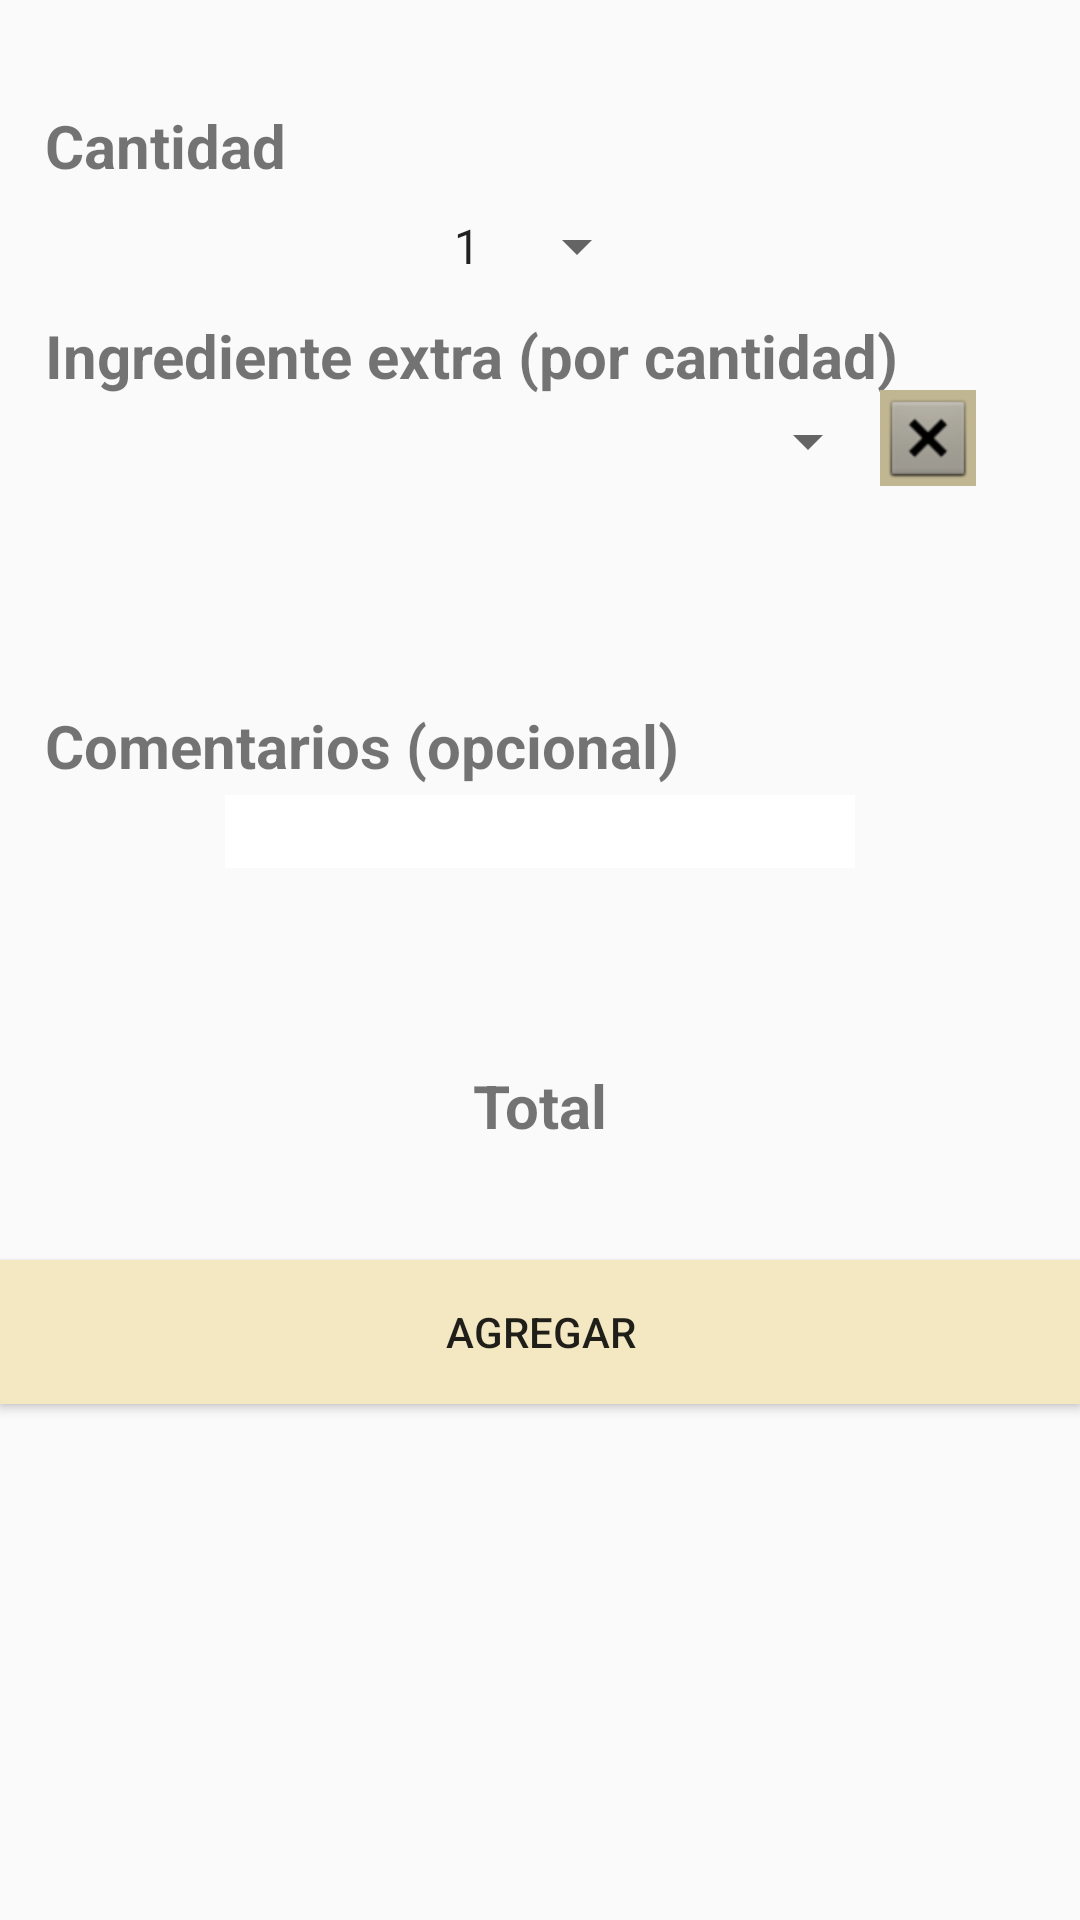

Android layout source for this screen:
<!-- AndroidManifest.xml: application theme AppTheme -->
<!-- res/layout/activity_edetalles.xml -->
<?xml version="1.0" encoding="utf-8"?>
<androidx.constraintlayout.widget.ConstraintLayout xmlns:android="http://schemas.android.com/apk/res/android"
    xmlns:app="http://schemas.android.com/apk/res-auto"
    xmlns:tools="http://schemas.android.com/tools"
    android:layout_width="match_parent"
    android:layout_height="match_parent"
    tools:context=".EdetallesActivity">
    <RelativeLayout
        android:layout_width="match_parent"
        android:layout_height="match_parent"
        tools:layout_editor_absoluteX="1dp"
        tools:layout_editor_absoluteY="1dp">

        <TextView
            android:id="@+id/ecantidadView"
            android:layout_width="wrap_content"
            android:layout_height="wrap_content"
            android:text="Cantidad"
            android:layout_marginLeft="15dp"
            android:layout_marginTop="15dp"
            android:textSize="20dp"
            android:textStyle="bold"
            android:translationY="20dp" />

        <Spinner
            android:id="@+id/ecantidadspinner"
            android:layout_width="wrap_content"
            android:layout_height="wrap_content"
            android:layout_centerHorizontal="true"
            android:entries="@array/cantidad"
            android:translationY="70dp"/>

        <TextView
            android:id="@+id/eingredienteextraView"
            android:layout_width="wrap_content"
            android:layout_height="wrap_content"
            android:layout_marginLeft="15dp"
            android:layout_marginTop="15dp"
            android:text="Ingrediente extra (por cantidad)"
            android:textSize="20dp"
            android:textStyle="bold"
            android:translationY="90dp" />

        <Spinner
            android:id="@+id/eingredienteSpiner"
            android:layout_width="wrap_content"
            android:layout_height="wrap_content"
            android:layout_centerHorizontal="true"
            android:layout_marginTop="15dp"
            android:entries="@array/pextras"
            android:translationY="120dp" />

        <TextView
            android:id="@+id/eextraView"
            android:layout_width="wrap_content"
            android:layout_height="wrap_content"
            android:layout_centerHorizontal="true"
            android:text=""
            android:translationY="160dp" />

        <TextView
            android:id="@+id/eextra2View"
            android:layout_width="wrap_content"
            android:layout_height="wrap_content"
            android:layout_centerHorizontal="true"
            android:text=""
            android:translationY="180dp" />

        <TextView
            android:id="@+id/eextra3View"
            android:layout_width="wrap_content"
            android:layout_height="wrap_content"
            android:layout_centerHorizontal="true"
            android:text=""
            android:translationY="200dp" />

        <TextView
            android:id="@+id/ecomentariosView"
            android:layout_width="wrap_content"
            android:layout_height="wrap_content"
            android:layout_marginLeft="15dp"
            android:layout_marginTop="15dp"
            android:text="Comentarios (opcional)"
            android:textSize="20dp"
            android:textStyle="bold"
            android:translationY="220dp" />

        <EditText
            android:id="@+id/ecomentariosText"
            android:layout_width="wrap_content"
            android:layout_height="wrap_content"
            android:layout_centerHorizontal="true"
            android:layout_marginTop="15dp"
            android:background="#ffff"
            android:ems="10"
            android:gravity="start|top"
            android:inputType="textMultiLine"
            android:translationY="250dp" />

        <TextView
            android:id="@+id/etotalView"
            android:layout_width="wrap_content"
            android:layout_height="wrap_content"
            android:layout_centerHorizontal="true"
            android:layout_marginTop="15dp"
            android:text="Total"
            android:textSize="20dp"
            android:textStyle="bold"
            android:translationY="340dp" />

        <TextView
            android:id="@+id/efinalView"
            android:layout_width="wrap_content"
            android:layout_height="wrap_content"
            android:layout_centerHorizontal="true"
            android:layout_marginTop="15dp"
            android:text=""
            android:textSize="20dp"
            android:textStyle="bold"
            android:translationY="370dp" />

        <Button
            android:id="@+id/eagregar"
            android:layout_width="match_parent"
            android:layout_height="wrap_content"
            android:background="@color/colorPrimary"
            android:text="Agregar"
            android:onClick="eagregar"
            android:translationY="420dp" />

        <TextView
            android:id="@+id/eextra0View"
            android:layout_width="wrap_content"
            android:layout_height="wrap_content"
            android:text=""
            android:translationY="1000dp" />

        <ImageButton
            android:id="@+id/eeliminarButton"
            android:layout_width="wrap_content"
            android:layout_height="wrap_content"
            android:layout_toEndOf="@+id/eingredienteSpiner"
            android:background="@color/colorPrimaryDark"
            android:translationY="130dp"
            android:onClick="eeliminar"
            app:srcCompat="@android:drawable/btn_dialog" />

        <TextView
            android:id="@+id/enombre"
            android:layout_width="wrap_content"
            android:layout_height="wrap_content"
            android:layout_centerHorizontal="true"
            android:text=""
            android:translationY="400dp" />

        <TextView
            android:id="@+id/esubtotalView"
            android:layout_width="wrap_content"
            android:layout_height="wrap_content"
            android:text=""
            android:translationY="380dp" />



        <TextView
            android:id="@+id/ecantidadesView"
            android:layout_width="wrap_content"
            android:layout_height="wrap_content"
            android:text="" />

    </RelativeLayout>
</androidx.constraintlayout.widget.ConstraintLayout>
<!-- resources referenced by this layout -->
<resources>
  <string-array name="cantidad">
          <item>1</item>
          <item>2</item>
          <item>3</item>
          <item>4</item>
          <item>5</item>
      </string-array>
  <string-array name="pextras">
          <item />
          <item>Peperoni ($10)</item>
          <item>Jamon ($10)</item>
          <item>Jamon de pavo  ($10)</item>
          <item>Salami  ($10)</item>
          <item>Queso ($20)</item>
          <item>Tocino ($20)</item>
          <item>Camarones ($20)</item>
          <item>Pimiento morron($10)</item>
          <item>Champinones($10)</item>
          <item>Cebolla ($10)</item>
          <item>Tomate ($10)</item>
          <item>Pina ($10)</item>
          <item>Topping especial ($10)</item>
          <item>Frijoles ($10)</item>
          <item>Jalapenios ($10)</item>
  
      </string-array>
  <color name="colorPrimary">#F4E8C3</color>
  <color name="colorPrimaryDark">#c1b692</color>
  <style name="AppTheme" parent="Theme.AppCompat.Light.DarkActionBar">
          
          <item name="colorPrimary">@color/colorPrimary</item>
          <item name="colorPrimaryDark">@color/colorPrimaryDark</item>
          <item name="colorAccent">@color/colorAccent</item>
          <item name="titleTextColor">@android:color/black</item>
          <item name="subtitleTextColor">@android:color/black</item>
      </style>
  <color name="colorAccent">@color/colorButton</color>
  <color name="colorButton">#A2845E</color>
</resources>
